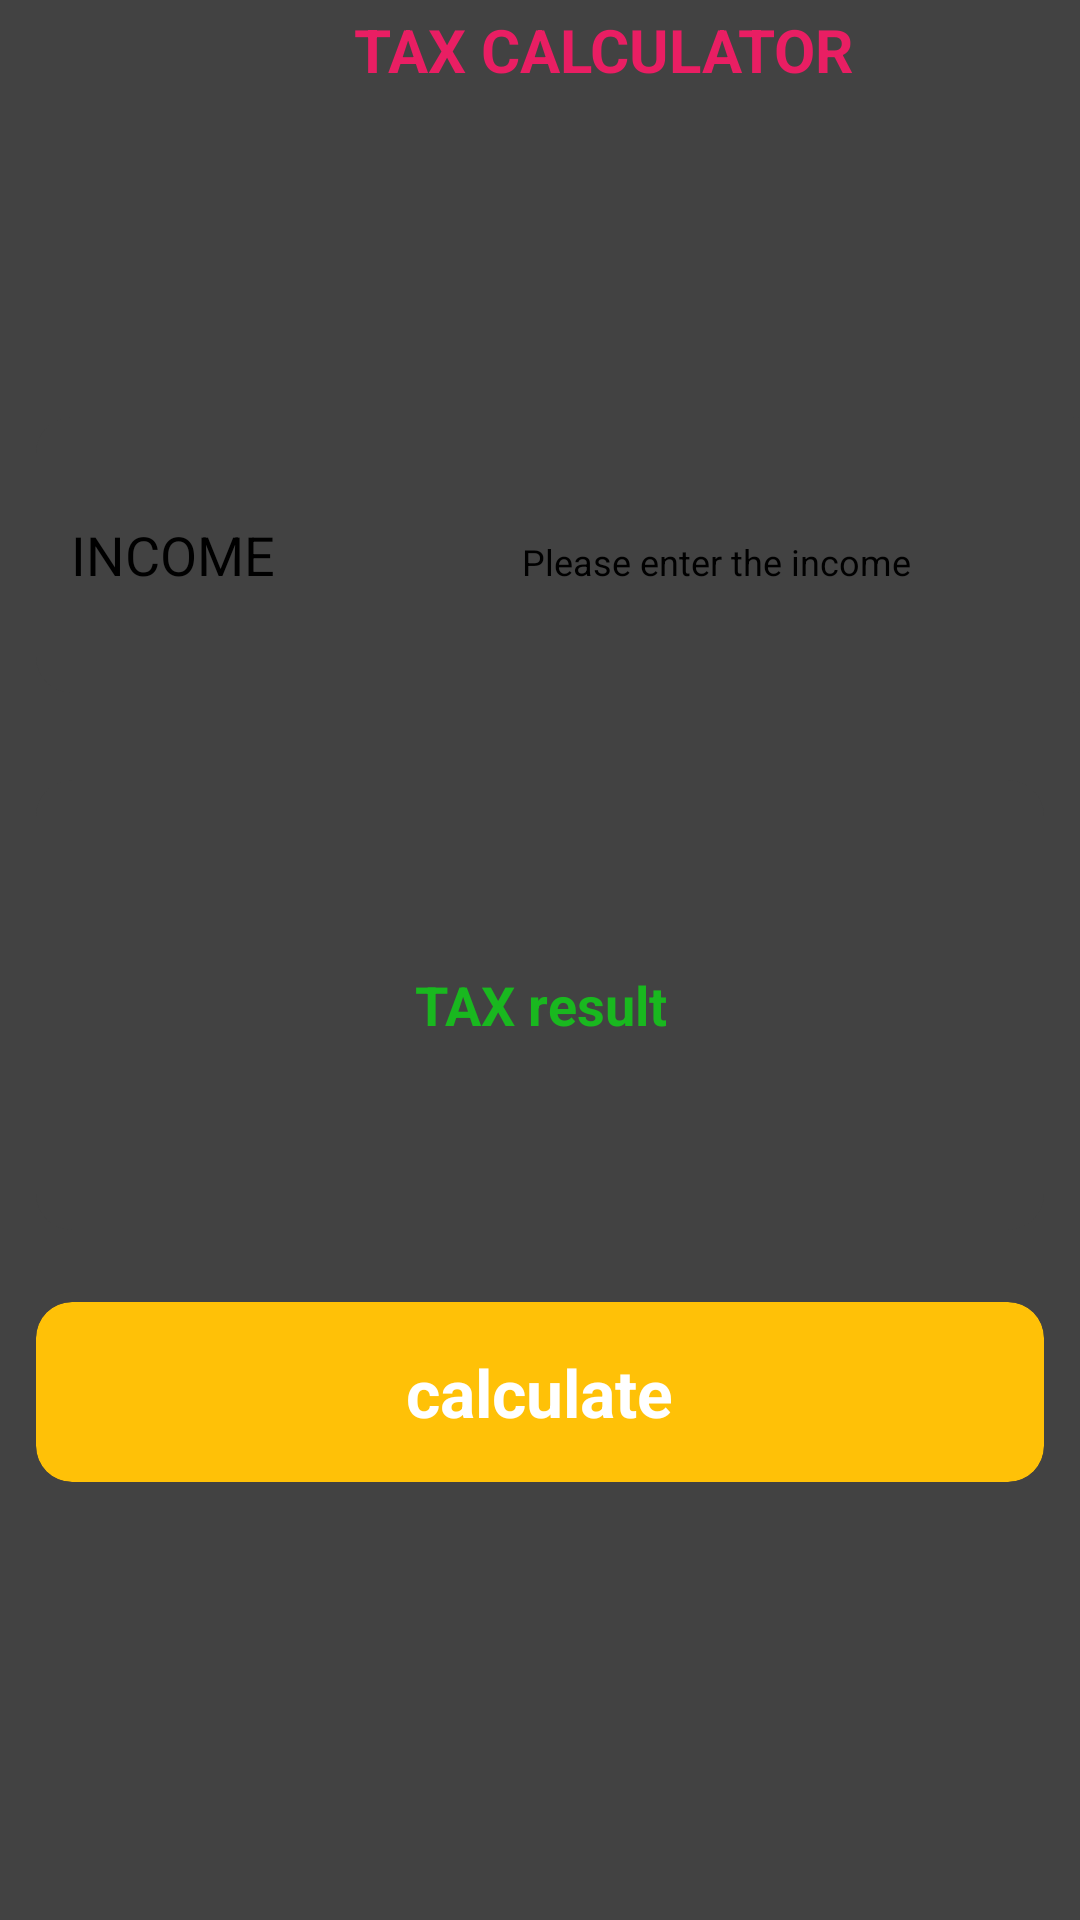

Reconstruct the res/layout file that produces this screen, plus the resources it refers to.
<!-- AndroidManifest.xml: application theme Theme.HealthAppAuth -->
<!-- res/layout/activity_tax_calc_util.xml -->
<?xml version="1.0" encoding="utf-8"?>
<LinearLayout xmlns:android="http://schemas.android.com/apk/res/android"
    xmlns:app="http://schemas.android.com/apk/res-auto"
    xmlns:tools="http://schemas.android.com/tools"
    android:layout_width="match_parent"
    android:layout_height="match_parent"
    android:orientation="vertical"
    android:background="@color/cardview_dark_background"
    tools:context=".MainActivity">


    <TextView
        android:layout_width="282dp"
        android:layout_height="25dp"
        android:layout_marginHorizontal="60dp"
        android:layout_marginTop="3dp"
        android:text="TAX CALCULATOR"
        android:textAlignment="center"
        android:textColor="#E91E63"
        android:textSize="20sp"
        android:textStyle="bold" />

    <LinearLayout
        android:layout_marginBottom="5dp"
        android:layout_marginTop="1dp"
        android:orientation="horizontal"
        android:layout_width="match_parent"
        android:weightSum="2"
        android:layout_height="wrap_content">

        <androidx.cardview.widget.CardView

            android:layout_width="379dp"
            android:layout_height="92dp"
            android:layout_marginStart="12dp"
            android:layout_marginTop="110dp"
            android:layout_marginEnd="12dp"
            android:layout_marginBottom="12dp"
            android:layout_weight="1"
            app:cardCornerRadius="12dp"
            app:cardElevation="2dp"
            tools:ignore="MissingConstraints"
            tools:layout_editor_absoluteX="13dp"
            tools:layout_editor_absoluteY="114dp">

            <LinearLayout
                android:layout_width="334dp"
                android:layout_height="wrap_content"
                android:layout_gravity="center"
                android:layout_margin="5dp"
                android:orientation="horizontal"
                tools:ignore="MissingConstraints">

                <TextView
                    android:id="@+id/income"
                    android:layout_width="96dp"
                    android:layout_height="wrap_content"
                    android:text="INCOME"
                    android:textSize="18sp" />

                <EditText
                    android:id="@+id/income_input"
                    android:layout_width="238dp"
                    android:layout_height="wrap_content"
                    android:autofillHints=""
                    android:ems="3"
                    android:gravity="center"
                    android:hint="Please enter the income"
                    android:inputType="numberDecimal"
                    android:textSize="12sp" />

            </LinearLayout>







        </androidx.cardview.widget.CardView>




    </LinearLayout>




    <androidx.cardview.widget.CardView
        android:layout_margin="12dp"
        app:cardCornerRadius="12dp"
        app:cardElevation="2dp"
        android:layout_width="match_parent"
        android:layout_height="150dp">




        <TextView
            android:id="@+id/textView"
            android:layout_width="wrap_content"
            android:text="TAX result"
            android:textSize="18sp"
            android:gravity="center"
            android:textStyle="bold"
            android:layout_gravity="center"
            android:textColor="#19B81F"
            android:layout_height="wrap_content"/>


    </androidx.cardview.widget.CardView>


    <androidx.cardview.widget.CardView
        android:layout_margin="12dp"
        app:cardElevation="2dp"
        android:id="@+id/cardBtn"
        app:cardCornerRadius="12dp"
        app:cardBackgroundColor="#FFC107"
        android:layout_width="match_parent"
        android:layout_height="60dp">


        <TextView
            android:layout_gravity="center"
            android:layout_width="wrap_content"
            android:text="calculate"
            android:textSize="22sp"
            android:textStyle="bold"
            android:textColor="@color/white"
            android:layout_height="wrap_content"/>


    </androidx.cardview.widget.CardView>


</LinearLayout>
<!-- resources referenced by this layout -->
<resources>
  <color name="white">#FFFFFFFF</color>
</resources>
